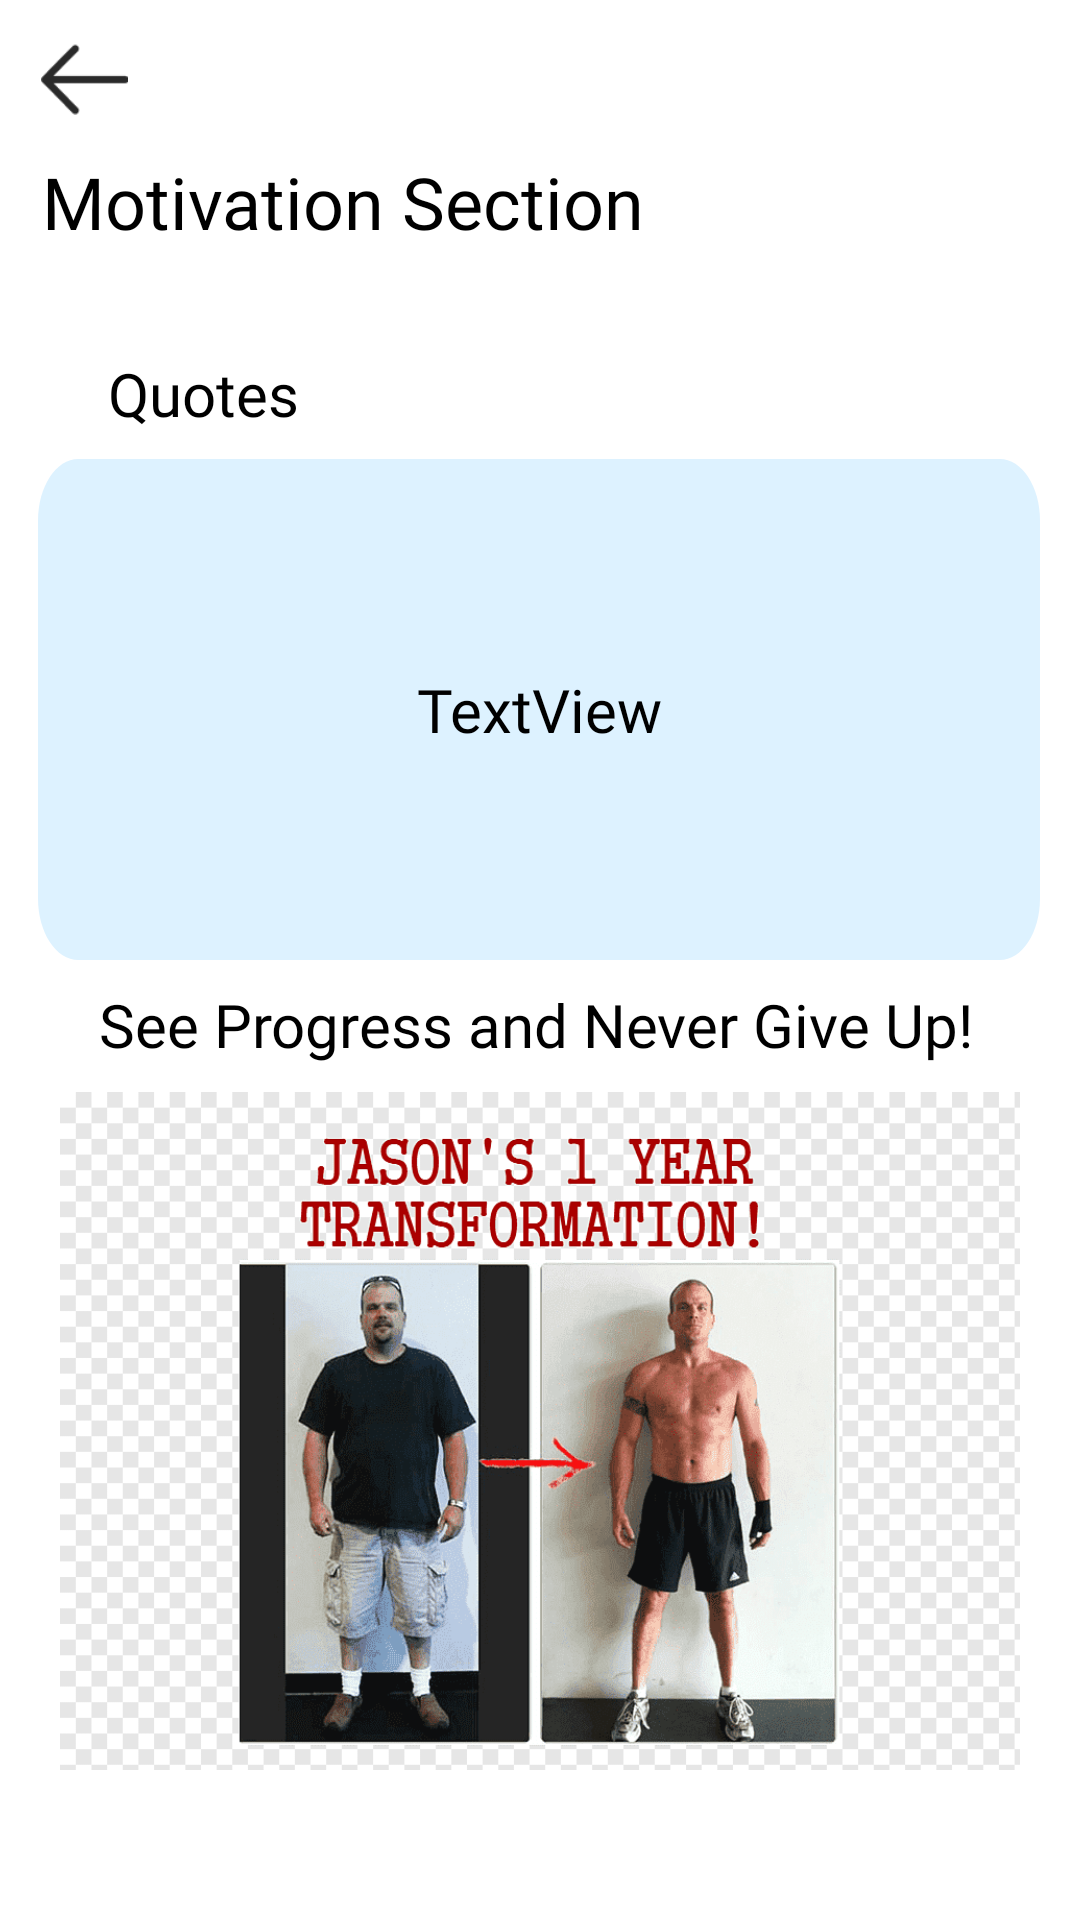

Write the Android layout XML for this screen, with the resource values it uses.
<!-- AndroidManifest.xml: application theme Theme.BilfitProjectFinal.NoActionBar -->
<!-- res/layout/activity_motivation.xml -->
<?xml version="1.0" encoding="utf-8"?>
<androidx.constraintlayout.widget.ConstraintLayout xmlns:android="http://schemas.android.com/apk/res/android"
    xmlns:app="http://schemas.android.com/apk/res-auto"
    xmlns:tools="http://schemas.android.com/tools"
    android:layout_width="match_parent"
    android:layout_height="match_parent">

    <TextView
        android:id="@+id/textView27"
        android:layout_width="wrap_content"
        android:layout_height="wrap_content"
        android:fontFamily="@font/inter_extrabold"
        android:text="See Progress and Never Give Up!"
        android:textColor="#000000"
        android:textSize="20sp"
        app:layout_constraintBottom_toBottomOf="parent"
        app:layout_constraintEnd_toEndOf="parent"
        app:layout_constraintHorizontal_bias="0.482"
        app:layout_constraintStart_toStartOf="parent"
        app:layout_constraintTop_toTopOf="parent"
        app:layout_constraintVertical_bias="0.535" />

    <TextView
        android:id="@+id/textView26"
        android:layout_width="wrap_content"
        android:layout_height="wrap_content"
        android:fontFamily="@font/inter_extrabold"
        android:text="Quotes"
        android:textColor="#000000"
        android:textSize="20sp"
        app:layout_constraintBottom_toBottomOf="parent"
        app:layout_constraintEnd_toEndOf="parent"
        app:layout_constraintHorizontal_bias="0.121"
        app:layout_constraintStart_toStartOf="parent"
        app:layout_constraintTop_toTopOf="parent"
        app:layout_constraintVertical_bias="0.192" />

    <TextView
        android:id="@+id/textView9"
        android:layout_width="wrap_content"
        android:layout_height="wrap_content"
        android:fontFamily="@font/inter_extrabold"
        android:text="@string/motivation"
        android:textColor="#000000"
        android:textSize="24sp"
        app:layout_constraintBottom_toBottomOf="parent"
        app:layout_constraintEnd_toEndOf="parent"
        app:layout_constraintHorizontal_bias="0.089"
        app:layout_constraintStart_toStartOf="parent"
        app:layout_constraintTop_toTopOf="parent"
        app:layout_constraintVertical_bias="0.084" />

    <ImageView
        android:id="@+id/backarrow3"
        android:layout_width="29dp"
        android:layout_height="25dp"
        app:layout_constraintBottom_toBottomOf="parent"
        app:layout_constraintEnd_toEndOf="parent"
        app:layout_constraintHorizontal_bias="0.041"
        app:layout_constraintStart_toStartOf="parent"
        app:layout_constraintTop_toTopOf="parent"
        app:layout_constraintVertical_bias="0.022"
        app:srcCompat="@drawable/arrow2" />

    <TextView
        android:id="@+id/quote"
        android:layout_width="334dp"
        android:layout_height="167dp"
        android:background="@drawable/rectangle1"
        android:backgroundTint="#DDF2FF"
        android:fontFamily="@font/inter_extrabold"
        android:gravity="center"
        android:text="TextView"
        android:textAlignment="center"
        android:textColor="#000000"
        android:textSize="20sp"
        app:layout_constraintBottom_toTopOf="@+id/textView27"
        app:layout_constraintEnd_toEndOf="parent"
        app:layout_constraintHorizontal_bias="0.493"
        app:layout_constraintStart_toStartOf="parent"
        app:layout_constraintTop_toBottomOf="@+id/textView26"
        app:layout_constraintVertical_bias="0.511" />

    <ImageView
        android:id="@+id/imageView15"
        android:layout_width="334dp"
        android:layout_height="226dp"
        app:layout_constraintBottom_toBottomOf="parent"
        app:layout_constraintEnd_toEndOf="parent"
        app:layout_constraintStart_toStartOf="parent"
        app:layout_constraintTop_toBottomOf="@+id/textView27"
        app:layout_constraintVertical_bias="0.15"
        app:srcCompat="@drawable/before" />

</androidx.constraintlayout.widget.ConstraintLayout>
<!-- resources referenced by this layout -->
<resources>
  <!-- drawable arrow2: png bitmap (drawable, 804 bytes) -->
  <!-- drawable before: png bitmap (drawable, 82170 bytes) -->
  <!-- drawable rectangle1 (drawable) -->
  <?xml version="1.0" encoding="utf-8"?>
  <vector
      xmlns:android="http://schemas.android.com/apk/res/android"
      xmlns:aapt="http://schemas.android.com/aapt"
      android:width="373dp"
      android:height="122dp"
      android:viewportWidth="373"
      android:viewportHeight="122"
      >
  
      <group>
  
          <clip-path
              android:pathData="M15 0H358C366.284 0 373 6.71573 373 15V107C373 115.284 366.284 122 358 122H15C6.71573 122 0 115.284 0 107V15C0 6.71573 6.71573 0 15 0Z"
              />
  
          <path
              android:pathData="M0 0V122H373V0"
              android:fillColor="#FEE2CF"
              />
  
      </group>
  
  </vector>
  <string name="motivation">Motivation Section</string>
  <style name="Theme.BilfitProjectFinal.NoActionBar">
          <item name="windowActionBar">false</item>
          <item name="windowNoTitle">true</item>
      </style>
</resources>
